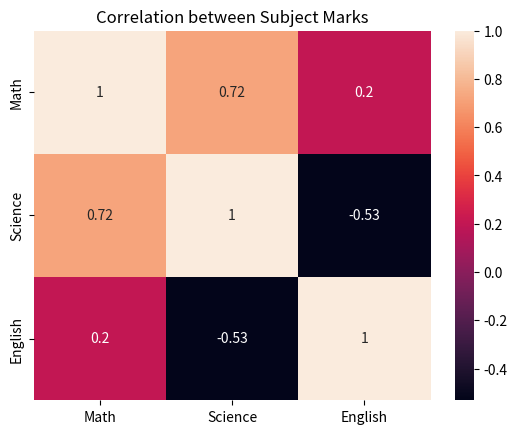

Source code (Python):
import matplotlib
matplotlib.use('Agg')
import matplotlib.pyplot as plt
import seaborn as sns
import pandas as pd

data = {'Name': ['Amit', 'Sagar', 'Pooja'],
        'Math': [85, 90, 78],
        'Science': [92, 88, 80],
        'English': [75, 85, 82]}

df = pd.DataFrame(data)
corr = df[['Math', 'Science', 'English']].corr()

plt.figure()
sns.heatmap(corr, annot=True)
plt.title('Correlation between Subject Marks')
plt.savefig('heatmap.png')
print('Saved heatmap.png')
